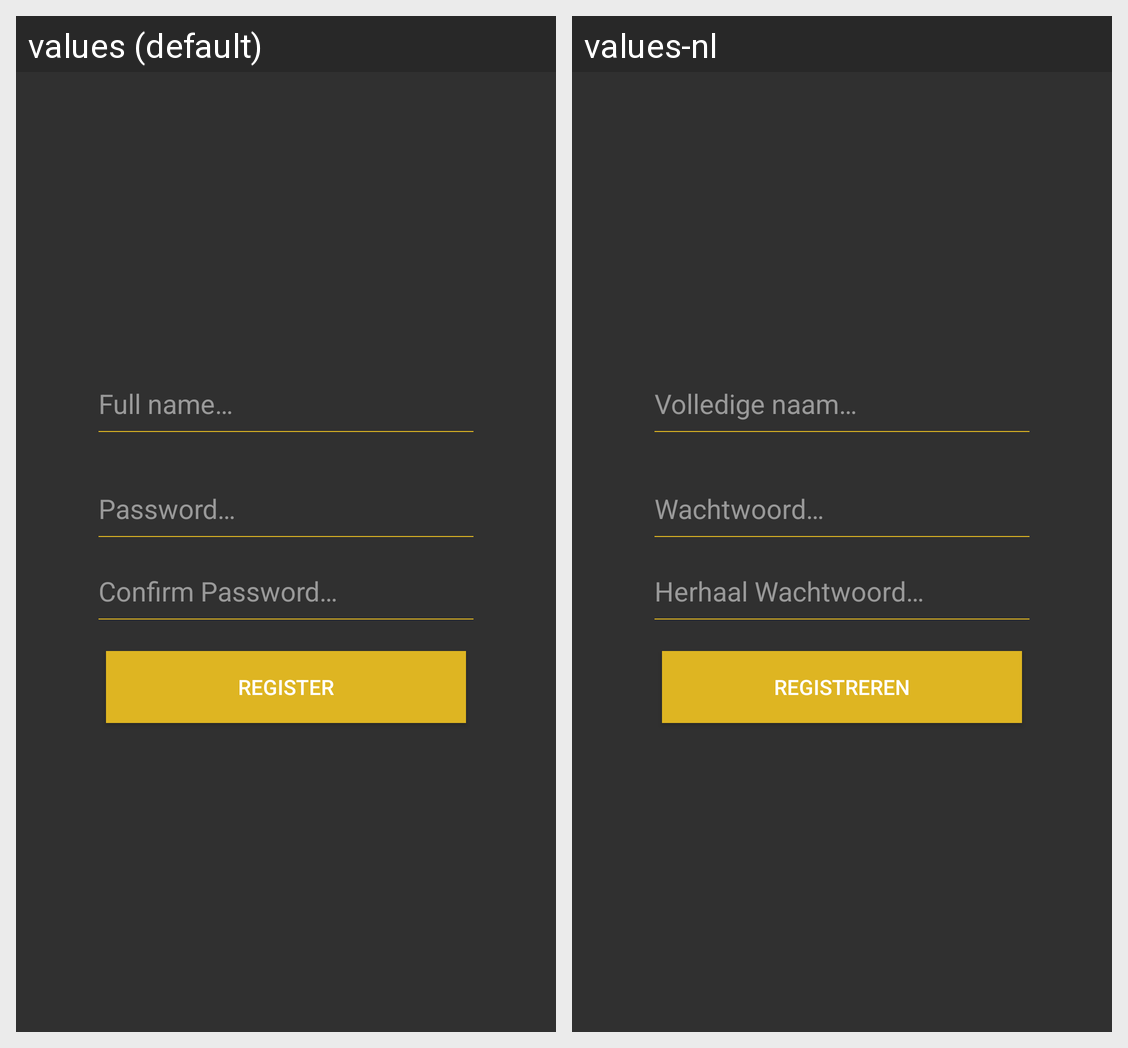

The Android screen above is rendered under two locales of the same app. Produce the string resources it draws, with the default and per-locale values.
Android screen res/layout/activity_register.xml rendered under 2 locales, left to right: values (default), values-nl. Device: Nexus 5 (rendered at 1080×1920; each locale shown at half size, 540×960, under a caption strip naming it); theme Theme.AppCompat.NoActionBar.
Strings drawn on this screen, with the default value and each locale's value (text and hints the layout hard-codes, and strings that could not be matched under every locale, appear in the picture but are not listed):

fullName
  values: Full name…
  values-nl: Volledige naam…

password
  values: Password…
  values-nl: Wachtwoord…

repeatPassword
  values: Confirm Password…
  values-nl: Herhaal Wachtwoord…

register
  values: Register
  values-nl: Registreren
